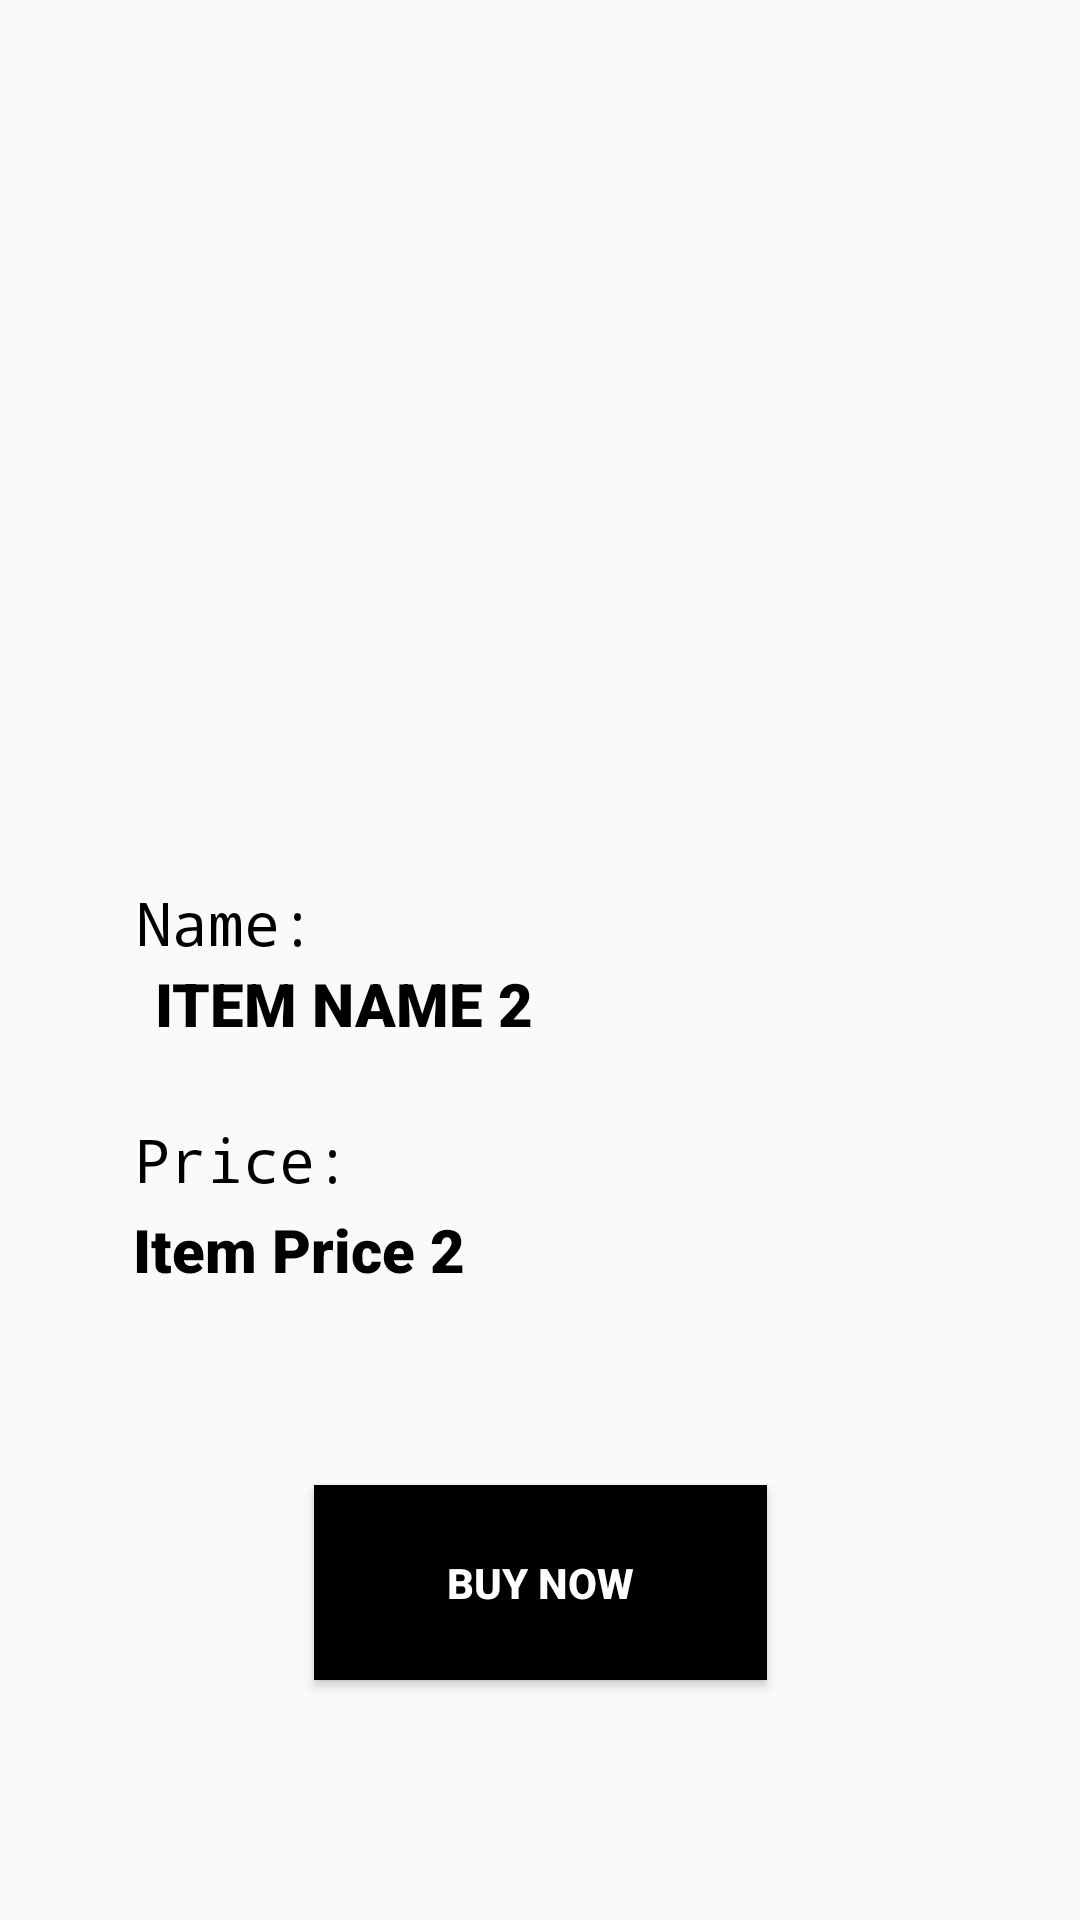

The Android layout XML behind this screen, and the referenced resources:
<!-- AndroidManifest.xml: application theme AppTheme -->
<!-- res/layout/activity_screen2.xml -->
<?xml version="1.0" encoding="utf-8"?>
<androidx.constraintlayout.widget.ConstraintLayout xmlns:android="http://schemas.android.com/apk/res/android"
    xmlns:app="http://schemas.android.com/apk/res-auto"
    xmlns:tools="http://schemas.android.com/tools"
    android:layout_width="match_parent"
    android:layout_height="match_parent"
    tools:context=".Screen2Activity">

    <ImageView
        android:id="@+id/screen2_imageview"
        android:layout_width="306dp"
        android:layout_height="244dp"
        android:layout_marginTop="10dp"
        android:contentDescription="@string/item_image_2"
        app:layout_constraintEnd_toEndOf="parent"
        app:layout_constraintStart_toStartOf="parent"
        app:layout_constraintTop_toTopOf="parent"
        app:srcCompat="@drawable/applelogoone" />

    <TextView
        android:id="@+id/screen2_name_tag"
        android:layout_width="wrap_content"
        android:layout_height="wrap_content"
        android:layout_marginTop="40dp"
        android:fontFamily="monospace"
        android:text="@string/name"
        android:textSize="20sp"
        android:textColor="#000000"
        app:layout_constraintEnd_toEndOf="parent"
        app:layout_constraintHorizontal_bias="0.151"
        app:layout_constraintStart_toStartOf="parent"
        app:layout_constraintTop_toBottomOf="@+id/screen2_imageview" />

    <TextView
        android:id="@+id/screen2_price_tag"
        android:layout_width="74dp"
        android:layout_height="30dp"
        android:layout_marginTop="25dp"
        android:fontFamily="monospace"
        android:text="@string/price"
        android:textColor="#000000"
        android:textSize="20sp"
        app:layout_constraintEnd_toEndOf="parent"
        app:layout_constraintHorizontal_bias="0.157"
        app:layout_constraintStart_toStartOf="parent"
        app:layout_constraintTop_toBottomOf="@+id/screen2_name_holder" />

    <TextView
        android:id="@+id/screen2_name_holder"
        android:layout_width="wrap_content"
        android:layout_height="wrap_content"
        android:layout_marginStart="10dp"
        android:fontFamily="sans-serif-black"
        android:text="@string/item_name_2"
        android:textAllCaps="true"
        android:textColor="#000000"
        android:textSize="20sp"
        app:layout_constraintEnd_toEndOf="parent"
        app:layout_constraintHorizontal_bias="0.186"
        app:layout_constraintStart_toStartOf="parent"
        app:layout_constraintTop_toBottomOf="@+id/screen2_name_tag" />

    <TextView
        android:id="@+id/screen2_price_holder"
        android:layout_width="124dp"
        android:layout_height="29dp"
        android:layout_marginStart="5dp"
        android:fontFamily="sans-serif-black"
        android:text="@string/item_price_2"
        android:textSize="20sp"
        android:textColor="#000000"
        app:layout_constraintEnd_toEndOf="parent"
        app:layout_constraintHorizontal_bias="0.17"
        app:layout_constraintStart_toStartOf="parent"
        app:layout_constraintTop_toBottomOf="@+id/screen2_price_tag" />

    <Button
        android:id="@+id/screen2_button"
        android:layout_width="151dp"
        android:layout_height="65dp"
        android:layout_marginBottom="80dp"
        android:background="#000000"
        android:text="@string/buy_now"
        android:textColor="#FFFFFF"
        android:textStyle="bold"
        app:layout_constraintBottom_toBottomOf="parent"
        app:layout_constraintEnd_toEndOf="parent"
        app:layout_constraintStart_toStartOf="parent" />
</androidx.constraintlayout.widget.ConstraintLayout>
<!-- resources referenced by this layout -->
<resources>
  <string name="buy_now">Buy Now</string>
  <string name="item_image_2">Item Image 2</string>
  <string name="item_name_2">Item Name 2</string>
  <string name="item_price_2">Item Price 2</string>
  <string name="name">Name:</string>
  <string name="price">Price:</string>
  <style name="AppTheme" parent="Theme.AppCompat.Light.DarkActionBar">
          
          <item name="colorPrimary">#47B5AA</item>
          <item name="colorPrimaryDark">#47B5AA</item>
          <item name="colorAccent">@color/colorAccent</item>
      </style>
  <!-- not gathered from this repository: default colours our renderer supplied (Android Studio template values) -->
  <color name="colorAccent">#FF03DAC5</color>
</resources>
